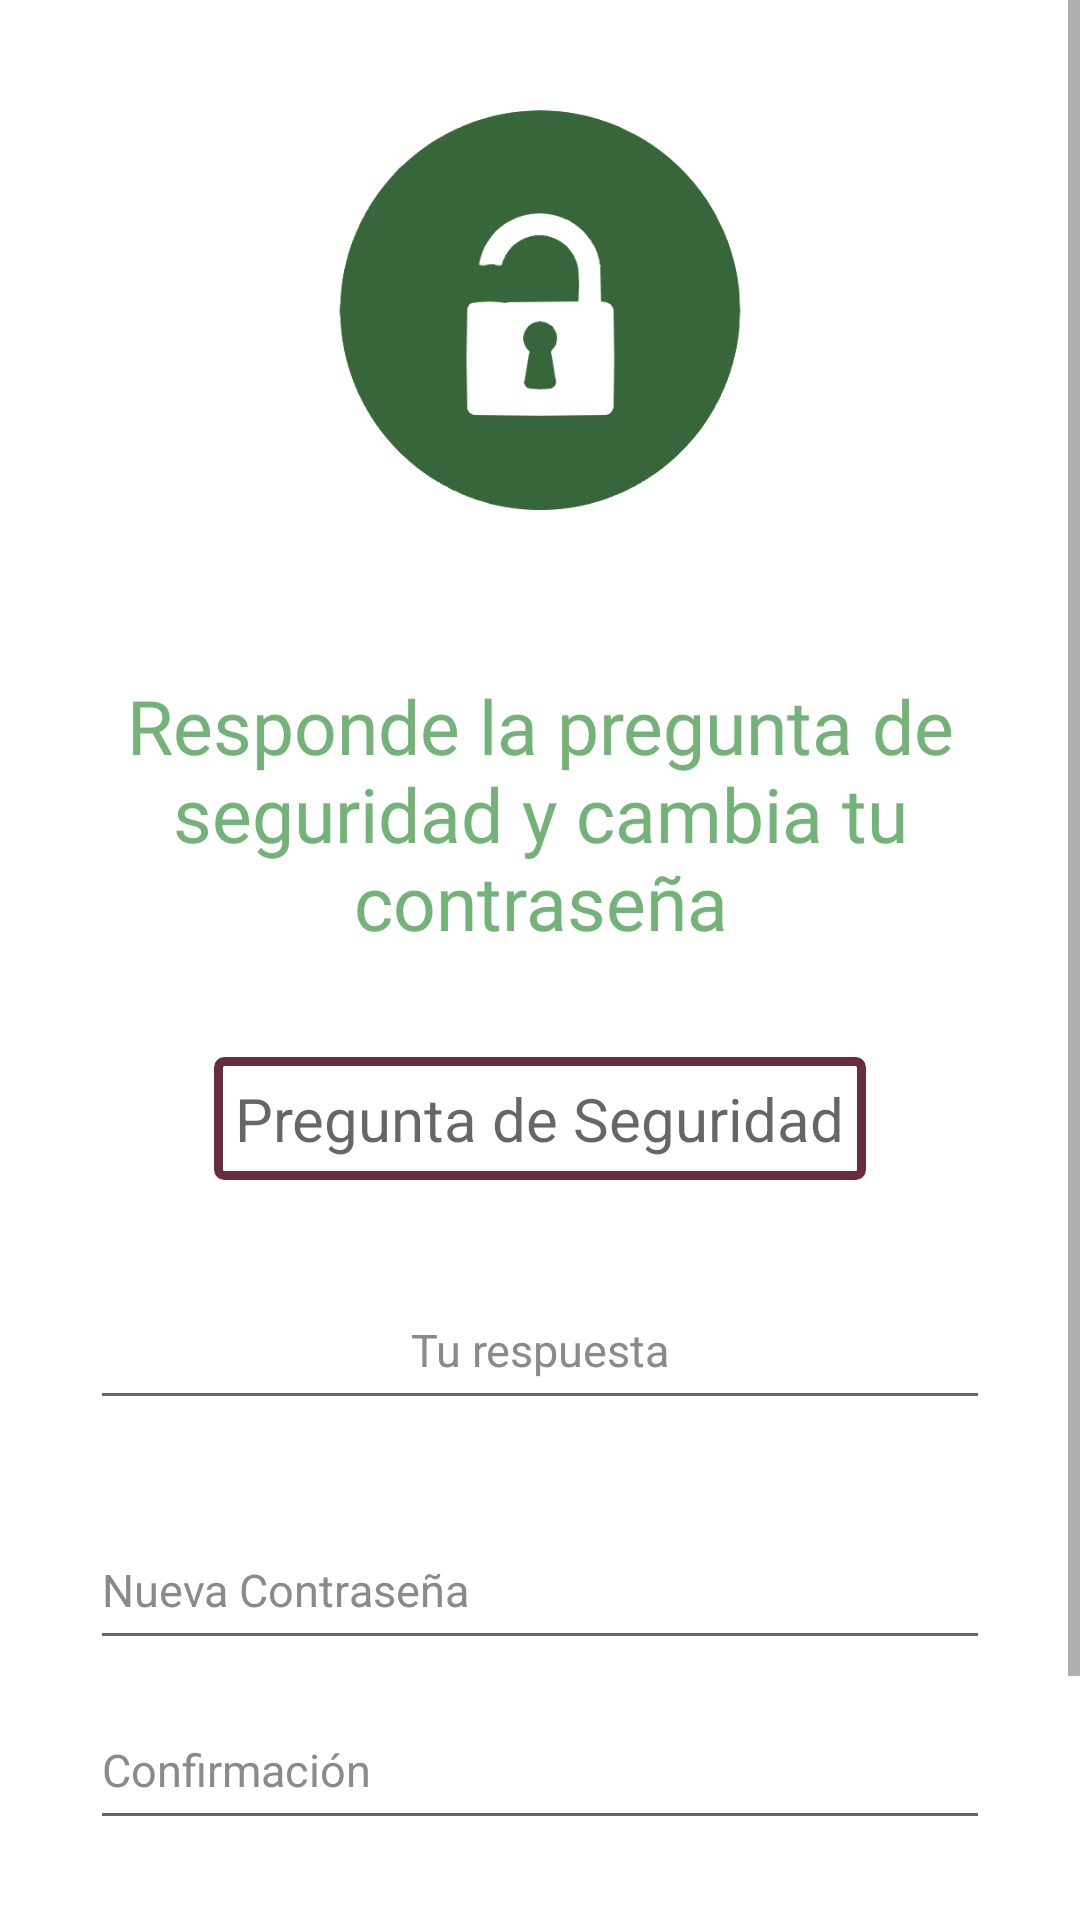

Reconstruct the res/layout file that produces this screen, plus the resources it refers to.
<!-- AndroidManifest.xml: application theme Theme.NutriLab -->
<!-- res/layout/activity_password_renewal.xml -->
<?xml version="1.0" encoding="utf-8"?>
<ScrollView xmlns:android="http://schemas.android.com/apk/res/android"
    xmlns:app="http://schemas.android.com/apk/res-auto"
    xmlns:tools="http://schemas.android.com/tools"
    android:layout_width="fill_parent"
    android:layout_height="fill_parent"
    android:background="@color/white"
    android:fillViewport="true">

    <LinearLayout
        android:layout_width="match_parent"
        android:layout_height="match_parent"
        android:orientation="vertical"
        tools:context=".passwordRenewal">

        <ImageView
            android:layout_margin="30dp"
            android:layout_gravity="center"
            android:src="@drawable/unlock"
            android:layout_width="150dp"
            android:layout_height="150dp">

        </ImageView>

        <TextView
            android:layout_width="wrap_content"
            android:layout_height="wrap_content"
            android:layout_gravity="center"
            android:layout_margin="15sp"

            android:gravity="center"

            android:fontFamily="@font/corporative"
            android:text="Responde la pregunta de seguridad y cambia tu contraseña"
            android:textColor="@color/green"
            android:textSize="25sp"></TextView>

        <TextView
            android:id="@+id/questionRecover"
            android:layout_width="wrap_content"
            android:layout_height="wrap_content"
            android:textSize="20sp"
            android:padding="7dp"
            android:hint="Pregunta de Seguridad"
            android:background="@drawable/bordertext"
            android:layout_gravity="center"
            android:layout_margin="20dp"
            android:textColor="@color/textMain">

        </TextView>
        <EditText
            android:id="@+id/ansRecovery"
            android:layout_gravity="center"
            android:layout_width="300dp"
            android:layout_height="50sp"
            android:textAlignment="center"
            android:hint="Tu respuesta"
            android:textColorHint="@color/hint"
            android:textSize="15sp"
            android:textColor="@color/textMain"
            android:layout_margin="10dp">
        </EditText>

        <EditText
            android:id="@+id/etNewPass1"
            android:layout_gravity="center"
            android:layout_width="300dp"
            android:layout_height="50sp"
            android:hint="Nueva Contraseña"
            android:textColorHint="@color/hint"
            android:textSize="15sp"
            android:textColor="@color/textMain"
            android:layout_marginTop="20dp">
        </EditText>
        <EditText
            android:id="@+id/etNewPass2"
            android:layout_gravity="center"
            android:layout_width="300dp"
            android:layout_height="50sp"

            android:hint="Confirmación"
            android:textColorHint="@color/hint"
            android:textSize="15sp"
            android:textColor="@color/textMain"
            android:layout_margin="10dp">
        </EditText>

        <Button
            android:id="@+id/nextRecovery"
            android:layout_gravity="center"
            android:textAllCaps="false"
            android:textSize="15sp"
            android:text="Cambiar Contraseña"
            android:backgroundTint="@color/red"
            android:textAlignment="center"
            android:layout_width="200dp"
            android:layout_margin="30dp"
            android:layout_height="50dp"
            android:fontFamily="@font/corporative">
        </Button>
    </LinearLayout>
</ScrollView>
<!-- resources referenced by this layout -->
<resources>
  <color name="green">#73b378</color>
  <color name="hint">#8a8a8a</color>
  <color name="red">#662D41</color>
  <color name="textMain">#3b3b3b</color>
  <color name="white">#FFFFFFFF</color>
  <!-- drawable bordertext (drawable) -->
  <?xml version="1.0" encoding="utf-8"?>
  <shape xmlns:android="http://schemas.android.com/apk/res/android"
      android:shape="rectangle">
  
      <solid
          android:color="@color/white">
      </solid>
  
      <stroke
          android:width="3dp"
          android:color="@color/red">
      </stroke>
  
      <corners
          android:radius="2dp">
      </corners>
  </shape>
  <!-- drawable unlock: png bitmap (drawable, 23080 bytes) -->
  <style name="Theme.NutriLab" parent="Theme.MaterialComponents.DayNight.NoActionBar">
          
          <item name="colorPrimary">@color/green</item>
          <item name="colorPrimaryVariant">@color/darkgreen</item>
          <item name="colorOnPrimary">@color/white</item>
  
          
          <item name="colorSecondary">@color/red</item>
          <item name="colorSecondaryVariant">@color/lightred</item>
  
          
          <item name="android:statusBarColor" tools:targetApi="l">?attr/colorPrimaryVariant</item>
  
          
          <item name="android:textColor">@color/textMain</item>
      </style>
  <color name="darkgreen">#37663B</color>
  <color name="lightred">#B37289</color>
</resources>
